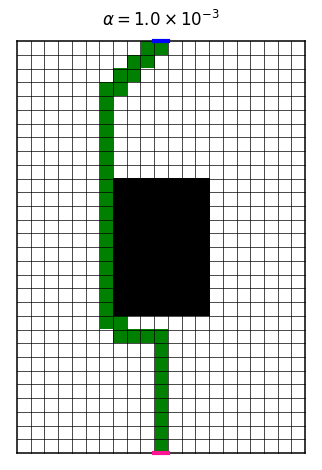

Reproduce this figure in Python.
"""
display policy for Soft-Actor-Critic, in a deterministic gridworld, with discrete actions.
policy found using dynamic programming.
(well, this is not actually SAC, because SAC has continuous actions, and is not optimizing using only dynamic
programming... however, the objective function and the state-action and policy updating are all taken from the SAC
paper)
"""
from itertools import count, product

import matplotlib
import matplotlib.pyplot as plt
import numpy as np
from scipy.signal import convolve2d

# set parameters here
width = 21  # width of gridworld, number of squares
height = 30  # height of gridworld, number of squares
reward_limits = (-1.0, -1.0)  # range of rewards.
discount = 0.99  # discount factor
alpha = 1e-3  # entropy temperature coefficient in SAC objective
convergence_th = 1e-5  # stop optimizing policy when the maximal difference in Q values is below this threshold
display = False  # should display policy after every dynamic programming iteration?
display_only_final = True  # should display policy after convergence?
display_trajectory = True  # should display trajectory?
display_policy = True # should display policy
argmax_trajectory = True  # when displaying trajectory, should the agent sample from the policy or argmax it?
save_image = False  # should save final image
save_image_sequence = False  # should save sequence of image

# the gridworld will have a "block" in its middle, which cannot be passed through by the agent
block_start_y = height // 3  # the lower y corrdintate of block
block_height = height // 3  # height of block
block_width = width // 3  # width of block

# useful enumerations
NUM_ACTIONS = 4  # the actions are: up, down, left, right
DOWN = 0
UP = 1
LEFT = 2
RIGHT = 3
X = 0
Y = 1

# calculate important locations
initial_x = width // 2  # x-coordinate of initial agent position (middle of x-axis)
initial_y = 0  # y-coordinate of initial agent position (bottom of gridworld)
target_x = width // 2  # x-coordinate of target position (middle of x-axis)
target_y = height - 1  # y-coordinate of target position (top of gridworld)
block_left = width // 2 - block_width // 2  # x-coordinate of left side of block
block_right = width // 2 + block_width // 2  # x-coordinate of right side of block
block_bottom = block_start_y  # y-coordinate of bottom side of block
block_top = block_start_y + block_height - 1  # y-coordinate of top side of block

# useful index arrays
x = np.arange(width)
y = np.arange(height)
actions = np.arange(NUM_ACTIONS)

# we now define the deterministic state transition function.
# transitions[i,j,k,:] is the new location, after applying action k at location i,j.
transitions = np.empty((width, height, NUM_ACTIONS, 2), np.int64)  # locx, locy, action, new_locx+nex_locy
# define the trivial transition function
transitions[x, :, UP, X] = x[:, None]
transitions[:, y, UP, Y] = y[None, :] + 1
transitions[x, :, DOWN, X] = x[:, None]
transitions[:, y, DOWN, Y] = y[None, :] - 1
transitions[:, y, LEFT, Y] = y[None, :]
transitions[x, :, LEFT, X] = x[:, None] - 1
transitions[:, y, RIGHT, Y] = y[None, :]
transitions[x, :, RIGHT, X] = x[:, None] + 1
# walls
transitions[x == x[0], :, LEFT, X] = x[0]
transitions[x == x[-1], :, RIGHT, X] = x[-1]
transitions[:, y == y[0], DOWN, Y] = y[0]
transitions[:, y == y[-1], UP, Y] = y[-1]
# block
inds_x = x == block_left - 1
transitions[inds_x, block_bottom:(block_top + 1), RIGHT, X] = x[inds_x, None]
inds_x = x == block_right + 1
transitions[inds_x, block_bottom:(block_top + 1), LEFT, X] = x[inds_x, None]
inds_y = y == block_bottom - 1
transitions[block_left:(block_right + 1), inds_y, UP, Y] = y[None, inds_y]
inds_y = y == block_top + 1
transitions[block_left:(block_right + 1), inds_y, DOWN, Y] = y[None, inds_y]

# the reward for a transition (s,a,s') will depend only on position s, here we create the (deterministic) reward
# for position s.
if reward_limits[0] == reward_limits[1]:  # this is the case of constant reward
    rewards = np.full((width, height), reward_limits[0])
else:
    rewards = np.random.RandomState(1111111).normal(size=(width, height))  # random rewards
    rewards = convolve2d(rewards, np.ones((2,2)), 'same', boundary='symm')  # make rewards smoother
    rewards = (rewards - rewards.max()) / (rewards.max() - rewards.min()) * (reward_limits[1] - reward_limits[0]) + \
              reward_limits[1]  # normalize to required range
rewards[target_x, target_y] = 0.0  # reward of target location is 0
rewards[block_left:(block_right + 1), block_bottom:(block_top + 1)] = np.nan  # block

# state-value function, and (stochastic) policy, initialized randomly
q = np.random.normal(size=(width, height, NUM_ACTIONS))
policy = np.empty((width, height, NUM_ACTIONS))  # policy[i,j,k] is the probability for action k in position i,j

# the value of the final position is always 0.0 (this is what seeds the dynamic programming to happen)
q[target_x, target_y] = 0.0


# softmax. we could use scipy.special.softmax. however, it has multiple array allocations which could be inefficient.
# therefore, we implement our own variant, which basically copies the code from scipy but without memory allocations.
# this is a class, because we want to define some persistent auxiliary arrays.
class Softmax:
    def __init__(self):
        # auxiliary arrays to hold intermediate calculations
        self.amax_aux = np.empty((width, height, 1))
        self.aux2 = np.empty((width, height, NUM_ACTIONS))
        self.aux3 = np.empty((width, height, 1))

    def __call__(self, x, axis, out):
        # calculations copied from scipy's softmax
        np.amax(x, axis=axis, keepdims=True, out=self.amax_aux)
        np.subtract(x, self.amax_aux, out=self.aux2)
        np.exp(self.aux2, out=self.aux2)
        with np.errstate(divide='ignore'):
            np.sum(self.aux2, axis=axis, keepdims=True, out=self.aux3)
            np.log(self.aux3, out=self.aux3)
        self.aux3 += self.amax_aux
        np.subtract(x, self.aux3, out=out)
        np.exp(out, out=out)
        return out


softmax = Softmax()

# for efficiency, we prefer to do as little memory allocations as possible. therefore, we define these auxiliary arrays
# to hold intermediate results of calculations
aux1 = np.empty_like(q)
entropy = np.empty((width, height))
value = np.empty((width, height))

# if required, prepare display
if display or display_only_final:
    plt.ion()  # probably not needed
    fig, ax = plt.subplots(1, 1, tight_layout=True)

    # draw grid lines
    for xx in range(width + 1):
        lw = 0.5 if (0 < xx < width) else 1.1
        ax.plot((xx,) * 2, (0, height), linewidth=lw, color='black', zorder=5)
    for yy in range(height + 1):
        lw = 0.5 if (0 < yy < height) else 1.1
        ax.plot((0, width), (yy,) * 2, linewidth=lw, color='black', zorder=5)
    ax.plot((initial_x, initial_x + 1), (0,) * 2, linewidth=3, color='deeppink', zorder=6, )
    ax.plot((target_x, target_x + 1), (height,) * 2, linewidth=3, color='blue', zorder=6)

    im = rewards.copy()
    if reward_limits[0] == reward_limits[1]:
        cmap = matplotlib.colors.LinearSegmentedColormap.from_list('rewards', [(0.0, 'white'), (1.0, 'white')])
    else:
        cmap = plt.get_cmap('afmhot')
        cmap = matplotlib.colors.ListedColormap(cmap(np.concatenate((np.linspace(0.3, 1.0, 30) ** 0.8, np.ones(10)))))
    # im[target_x, target_y] = 100.0
    cmap.set_bad('black')
    cmap.set_over('white')
    cmap.set_under('green')
    im_handle = ax.imshow(np.flipud(im.T), interpolation='none', cmap=cmap, extent=(0, width, 0, height), zorder=0)
    ax.set_xlim(-0.5, width + 0.5)
    ax.set_ylim(-0.5, height + 0.5)
    ax.set_title(r'$\alpha = {:.1f}\times 10^{{{:.0f}}}$'.format(*map(float,f'{alpha:.1E}'.split('E'))))
    ax.axis('off')

    if display_policy:
        # we now create arrows to represent the policy. each square will have 4 arrows, representing the 4 actions.
        # the color intensity of the arrows represents the probability of the action.
        xx, yy = np.meshgrid(x, y)
        zz = xx * 0.0  # this is simply a zeros array that will be useful for us for drawing and updating the arrows
        zz[(xx >= block_left) & (xx <= block_right) & (yy >= block_bottom) & (
                yy <= block_top)] = np.nan  # now arrow in block
        zz[(xx == target_x) & (yy == target_y)] = np.nan  # now arrow in target locations
        eps = 1e-3
        kwargs = dict(units='xy', angles='xy', scale_units='xy', scale=1.0, width=eps, headwidth=3 / eps,
                      headlength=4.0 / eps, headaxislength=4.0 / eps, minshaft=1.0, minlength=0.0,
                      zorder=6,
                      cmap=matplotlib.colors.LinearSegmentedColormap.from_list('quiver', [(0.0, (0.569, 0.11 , 0.616, 0.0)), (1.0,(0.569, 0.11 , 0.616, 1.0))]))
        quiver_up = ax.quiver(xx + 0.5, yy + 0.5, zz, zz + 0.5, zz, **kwargs)  # up action arrows
        quiver_down = ax.quiver(xx + 0.5, yy + 0.5, zz, zz - 0.5, zz, **kwargs)  # down action arrows
        quiver_left = ax.quiver(xx + 0.5, yy + 0.5, zz - 0.5, zz, zz, **kwargs)  # left action arrows
        quiver_right = ax.quiver(xx + 0.5, yy + 0.5, zz + 0.5, zz, zz, **kwargs)  # right action arrows

# find optimal policy by repeatedly applying Bellman backup on all states  .
# notice that we try to do all calculations without array memory allocations
for i in count():

    # this flag will become `True` once the Q values have converged
    converged = False

    if (
            i > 0):  # this condition is here because on the first iteration, we only want to calculate the policy,
        # without a Bellman backup
        with np.errstate(divide='ignore', invalid='ignore'):
            # calculate (negative) entropy of policy for all positions
            np.nansum(np.multiply(np.log(policy, out=aux1), policy, out=aux1), axis=2,
                      out=entropy)
        entropy *= (-1 * alpha)  # entropy times `alpha`
        np.sum(np.multiply(q, policy, out=aux1), axis=2, out=value)  # mean Q value for each position
        value += entropy  # value for Bellman update

        # update state-action array Q. we loop over all positions because I did not find a way to do this as a
        # vectorized operation, without needing to allocate an intermediate array
        max_diff = 0.0  # this will contain the maximal difference between new and current Q values. used for
        # convergence  test.pos_x
        for pos_x, pos_y, action in product(x, y, actions):

            # don't update target position, because its value is already set.
            if (pos_x == target_x) and (pos_y == target_y):
                continue
            # new Q value
            new_pos_x, new_pos_y = transitions[pos_x, pos_y, action]  # next location
            new_val = rewards[pos_x, pos_y] + discount * value[new_pos_x, new_pos_y]
            # update maximal difference
            max_diff = max(max_diff, abs(new_val - q[pos_x, pos_y, action]))
            # assign new Q value
            q[pos_x, pos_y, action] = new_val
        print(f'iteration {i}, max_diff={max_diff:.3E}')

        if max_diff < convergence_th:  # stop if converged
            converged = True

    # set the policy to be the softmax of the Q values
    softmax(np.divide(q, alpha, out=aux1), axis=2, out=policy)

    # display policy if required
    if display or (display_only_final and converged):

        # whether to sample a trajectory
        if display_trajectory:

            im[initial_x, initial_y] = -100.0

            # set current agent's position to initial position
            pos_x = initial_x
            pos_y = initial_y

            # step counter (we will terminate the episode if the agent gets stuck for too ling in the episode)
            cnt = 0

            # these will have the total discounted reward of the episode, with and without the entropy
            tot_reward = 0.0
            tot_reward_with_entropy = 0.0

            # do episode until agent gets to target
            while (pos_x != target_x) or (pos_y != target_y):

                # get distribution of actions from policy
                action_distribution = policy[pos_x, pos_y]

                # get action from distribution
                if argmax_trajectory:
                    # most probably action
                    action = np.argmax(action_distribution)
                else:
                    # sample action
                    action = np.random.choice(actions, p=action_distribution)

                # update total rewards
                with np.errstate(divide='ignore', invalid='ignore'):
                    tot_reward += discount * rewards[pos_x, pos_y]
                    tot_reward_with_entropy += discount * (
                            rewards[pos_x, pos_y] - alpha * np.nansum(
                        np.log(action_distribution) * action_distribution))

                # move to next position
                pos_x, pos_y = transitions[pos_x, pos_y, action]

                # update image to show current position of trajectory
                im[pos_x, pos_y] = -100.0

                # quit episode if taking too long
                cnt += 1
                if ((not converged) and (cnt >= 500)) or (converged and (cnt >= 3000)):
                    print('reached max episode length.')
                    break

            im_handle.set_data(np.flipud(im.T))
            print(
                f'iteration {i}.  total discounted reward: {tot_reward:.5f}, total discounted reward with entropy: '
                f'{tot_reward_with_entropy:.5f}')

        # update policy arrow colors. the colors represent the probabilities for each action.
        if display_policy:
            quiver_up.set_UVC(zz, zz + 0.5, policy[:, :, UP].T)
            quiver_down.set_UVC(zz, zz - 0.5, policy[:, :, DOWN].T)
            quiver_left.set_UVC(zz - 0.5, zz, policy[:, :, LEFT].T)
            quiver_right.set_UVC(zz + 0.5, zz, policy[:, :, RIGHT].T)

        # refresh figure
        fig.canvas.draw()
        fig.canvas.flush_events()
        plt.pause(1e-5)
        if save_image_sequence:
            plt.savefig(f'images/alpha{alpha:013.10f}_step{i:05d}.png', dpi=100)

        # erase trajectory from image (for next time)
        im[:] = rewards[:]
        # im[target_x, target_y] = 100.0

    if converged:
        break
plt.ioff()
if save_image:
    plt.savefig(f'images/zoom_alpha_{alpha:013.10f}.png', dpi=400)
plt.show()
